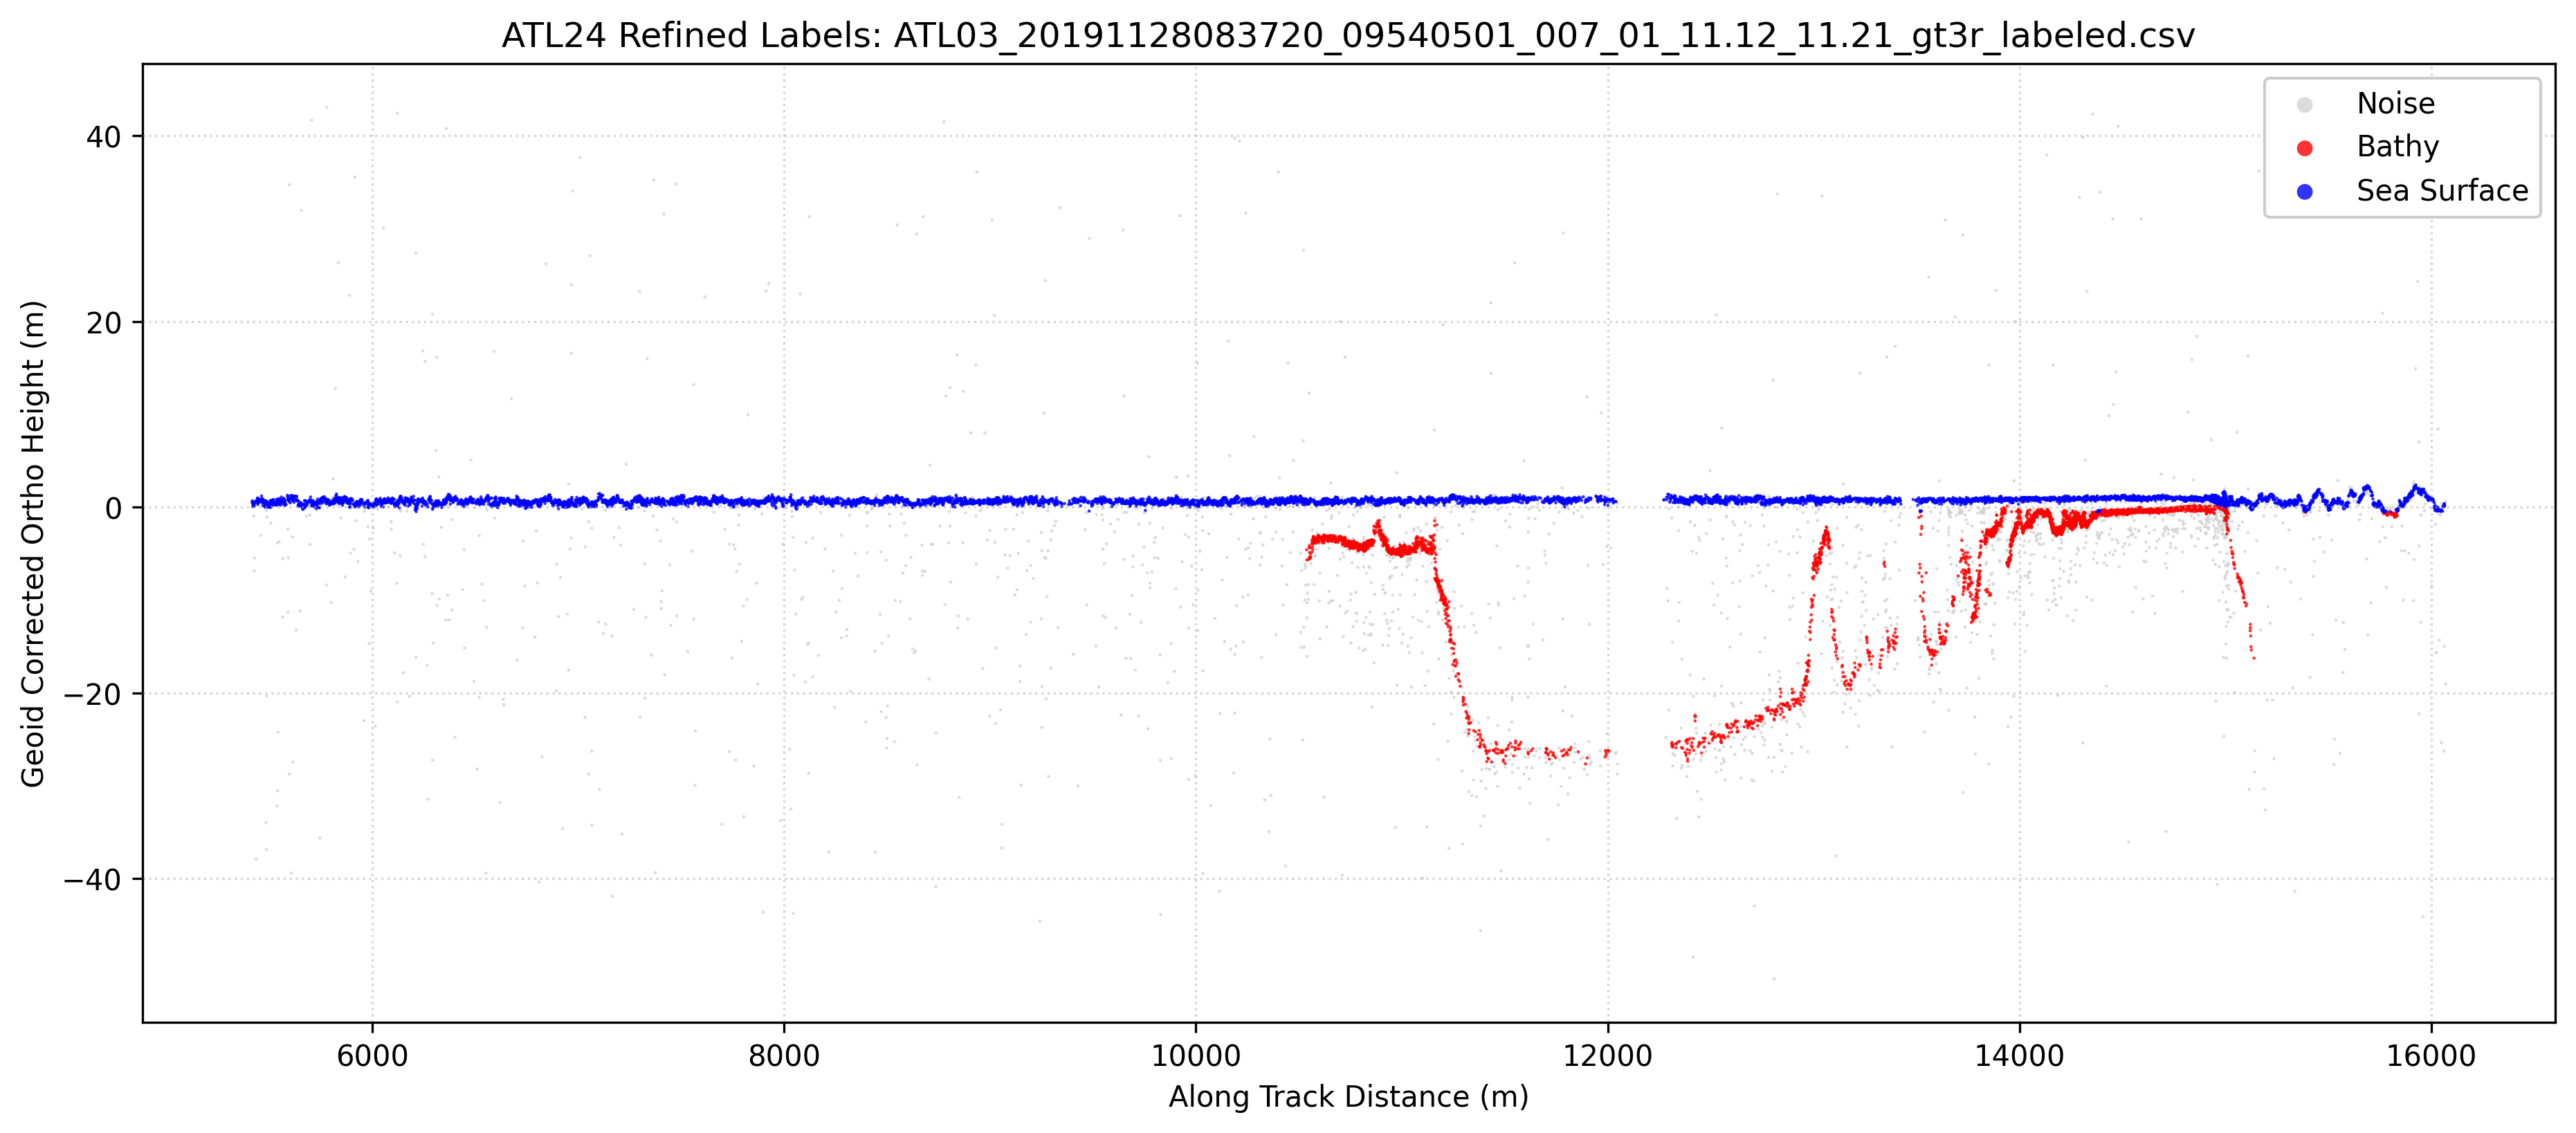

Values plotted in this chart, from the file beside it:
Delta_Time_Rel, Along_Track_Dist, Latitude, Longitude, WGS84_Ellipsoid_Height, Confidence, Classification, labels, Geoid_Corrected_Ortho_Height
0.7737, 5416, 11.12, 169.6, 27.37, 1, 0, 1, 0.5764
0.774, 5418, 11.12, 169.6, 27.49, 1, 0, 1, 0.6998
0.7742, 5419, 11.12, 169.6, 27.23, 1, 0, 1, 0.4335
0.7742, 5419, 11.12, 169.6, 27.21, 1, 0, 1, 0.4189
0.7743, 5420, 11.12, 169.6, 26.86, 1, 0, 1, 0.0699
0.7744, 5421, 11.12, 169.6, 27.26, 1, 0, 1, 0.4696
0.7745, 5422, 11.12, 169.6, 26.99, 1, 0, 1, 0.2021
0.7746, 5422, 11.12, 169.6, 27.16, 1, 0, 1, 0.3648
0.7747, 5423, 11.12, 169.6, 27.14, 1, 0, 1, 0.3464
0.7748, 5424, 11.12, 169.6, 27.07, 1, 0, 1, 0.2763
0.7748, 5424, 11.12, 169.6, 27.09, 1, 0, 1, 0.294
0.7749, 5424, 11.12, 169.6, 27.11, 1, 0, 1, 0.3189
0.7749, 5424, 11.12, 169.6, 25.84, 1, 0, 0, -0.9568
0.7749, 5424, 11.12, 169.6, 27.2, 1, 0, 1, 0.4104
0.775, 5425, 11.12, 169.6, 27.05, 1, 0, 1, 0.2542
0.7751, 5426, 11.12, 169.6, 27.16, 1, 0, 1, 0.364
0.7753, 5427, 11.12, 169.6, 21.33, 1, 0, 0, -5.465
0.7753, 5427, 11.12, 169.6, 19.97, 1, 0, 0, -6.827
0.7753, 5427, 11.12, 169.6, 26.92, 1, 0, 1, 0.128
0.7759, 5431, 11.12, 169.6, 27.37, 1, 0, 1, 0.5776
0.776, 5432, 11.12, 169.6, 27.3, 1, 0, 1, 0.5116
0.7764, 5435, 11.12, 169.6, 27.49, 1, 0, 1, 0.6932
0.7766, 5436, 11.12, 169.6, -11.1, 0, 0, 0, -37.9
0.7767, 5437, 11.12, 169.6, 27.41, 1, 0, 1, 0.613
0.7769, 5438, 11.12, 169.6, 27.52, 1, 0, 1, 0.7227
0.7774, 5442, 11.12, 169.6, 27.35, 1, 0, 1, 0.5551
0.7775, 5443, 11.12, 169.6, 27.76, 1, 0, 1, 0.9706
0.7776, 5443, 11.12, 169.6, 27.79, 1, 0, 1, 0.9986
0.7777, 5444, 11.12, 169.6, 27.1, 1, 0, 1, 0.3064
0.7779, 5445, 11.12, 169.6, 27.4, 1, 0, 1, 0.6079
0.7779, 5445, 11.12, 169.6, 27.46, 1, 0, 1, 0.6711
0.7779, 5445, 11.12, 169.6, 27.26, 1, 0, 1, 0.467
0.7782, 5447, 11.12, 169.6, 27.5, 1, 0, 1, 0.7033
0.7782, 5447, 11.12, 169.6, 27.72, 1, 0, 1, 0.9284
0.7782, 5447, 11.12, 169.6, 27.29, 1, 0, 1, 0.5018
0.7785, 5450, 11.12, 169.6, 27.64, 1, 0, 1, 0.8429
0.7787, 5451, 11.12, 169.6, 27.59, 1, 0, 1, 0.8023
0.7787, 5451, 11.12, 169.6, 27.65, 1, 0, 1, 0.8624
0.7788, 5452, 11.12, 169.6, 27.34, 1, 0, 1, 0.5495
0.779, 5453, 11.12, 169.6, 27.53, 1, 0, 1, 0.7411
0.7791, 5454, 11.12, 169.6, 27.46, 1, 0, 1, 0.6662
0.7798, 5459, 11.12, 169.6, 23.78, 1, 0, 0, -3.015
0.7803, 5462, 11.12, 169.6, 28.01, 1, 0, 1, 1.217
0.7804, 5463, 11.12, 169.6, 27.63, 1, 0, 1, 0.8425
0.7806, 5464, 11.12, 169.6, 27.71, 1, 0, 1, 0.9156
0.7808, 5466, 11.12, 169.6, 27.73, 1, 0, 1, 0.9413
0.7809, 5466, 11.12, 169.6, 27.63, 1, 0, 1, 0.835
0.7809, 5466, 11.12, 169.6, 27.34, 1, 0, 1, 0.5482
0.781, 5467, 11.12, 169.6, 27.29, 1, 0, 1, 0.4927
0.7812, 5468, 11.12, 169.6, 27.5, 1, 0, 1, 0.708
0.7812, 5468, 11.12, 169.6, 26.97, 1, 0, 1, 0.1822
0.7813, 5469, 11.12, 169.6, 27.27, 1, 0, 1, 0.4812
0.7819, 5473, 11.12, 169.6, 27.57, 1, 0, 1, 0.7768
0.7825, 5478, 11.12, 169.6, 27.19, 1, 0, 1, 0.3951
0.7826, 5478, 11.12, 169.6, 26.88, 1, 0, 1, 0.0888
0.7827, 5479, 11.12, 169.6, 26.81, 1, 0, 1, 0.018
0.7827, 5479, 11.12, 169.6, 26.89, 1, 0, 1, 0.0978
0.7829, 5480, 11.12, 169.6, 27.28, 1, 0, 1, 0.4864
0.7829, 5480, 11.12, 169.6, 27.26, 1, 0, 1, 0.4645
0.783, 5481, 11.12, 169.6, 27.02, 1, 0, 1, 0.2288
... 15,163 more rows
